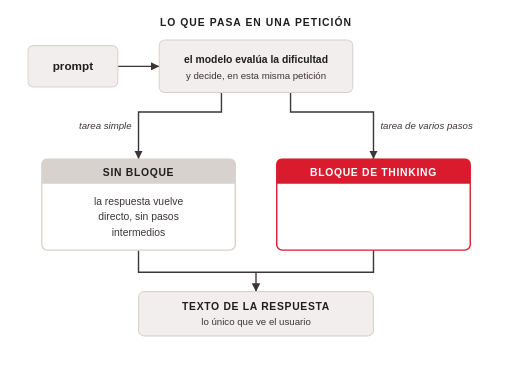
t = 0.00 s
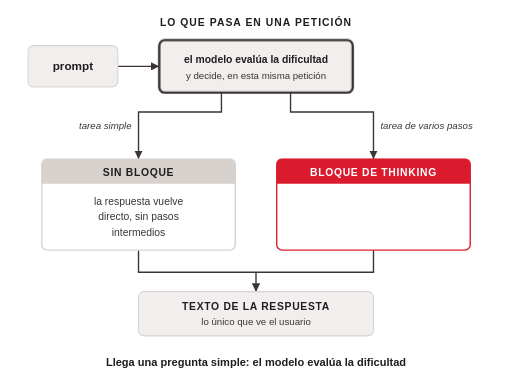
t = 2.00 s
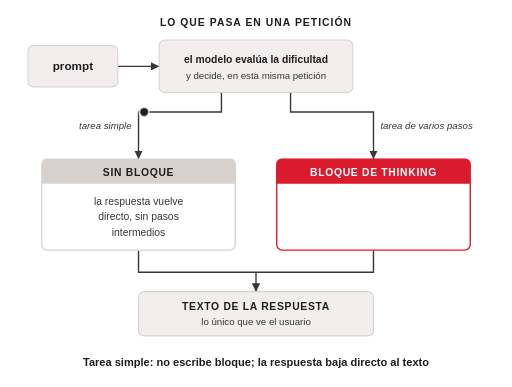
t = 4.00 s
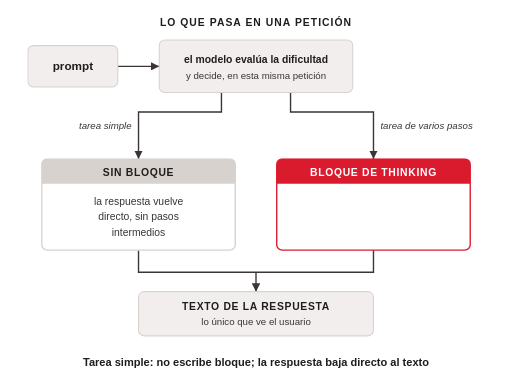
t = 6.00 s
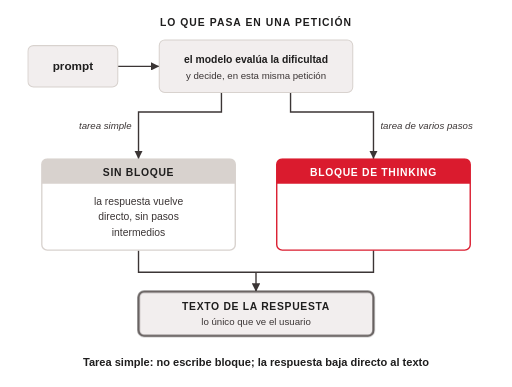
t = 8.00 s
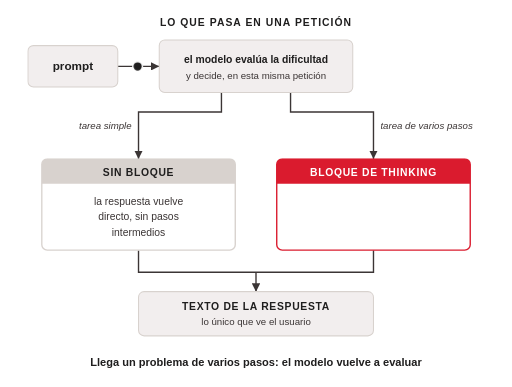
t = 10.00 s

The animated SVG that drew these frames (rendered in a browser with its animation timeline set to each time). Animation: 4 CSS @keyframes rules; frames cover the first 10.00 s.

<svg xmlns="http://www.w3.org/2000/svg" class="ts-anim-s6-2-1-thinking-bifurcacion-peticion" viewBox="0 0 740 560" font-family="Helvetica, Arial, sans-serif" fill="#3B3535">
<title>Thinking: el mecanismo</title>
<desc>Esta es la lámina del mecanismo, y la palabra que hay que fijar es "adaptativo".</desc>
<style>/* talksmith-animation */
.ts-anim-s6-2-1-thinking-bifurcacion-peticion .tk1{animation:ts-anim-s6-2-1-thinking-bifurcacion-peticion-tk1 7.23s linear 0.80s 1 both}
.ts-anim-s6-2-1-thinking-bifurcacion-peticion .tk2{animation:ts-anim-s6-2-1-thinking-bifurcacion-peticion-tk2 8.43s linear 9.60s 1 both}
.ts-anim-s6-2-1-thinking-bifurcacion-peticion .c1{animation:ts-anim-s6-2-1-thinking-bifurcacion-peticion-in 0.40s ease-out 0.30s both,ts-anim-s6-2-1-thinking-bifurcacion-peticion-out 0.30s ease-in 2.60s forwards}
.ts-anim-s6-2-1-thinking-bifurcacion-peticion .hE1{animation:ts-anim-s6-2-1-thinking-bifurcacion-peticion-in 0.40s ease-out 1.60s both,ts-anim-s6-2-1-thinking-bifurcacion-peticion-out 0.30s ease-in 2.60s forwards}
.ts-anim-s6-2-1-thinking-bifurcacion-peticion .c2{animation:ts-anim-s6-2-1-thinking-bifurcacion-peticion-in 0.40s ease-out 2.90s both,ts-anim-s6-2-1-thinking-bifurcacion-peticion-out 0.30s ease-in 8.83s forwards}
.ts-anim-s6-2-1-thinking-bifurcacion-peticion .hS{animation:ts-anim-s6-2-1-thinking-bifurcacion-peticion-in 0.40s ease-out 4.61s both,ts-anim-s6-2-1-thinking-bifurcacion-peticion-out 0.30s ease-in 5.66s forwards}
.ts-anim-s6-2-1-thinking-bifurcacion-peticion .hT1{animation:ts-anim-s6-2-1-thinking-bifurcacion-peticion-in 0.40s ease-out 7.78s both,ts-anim-s6-2-1-thinking-bifurcacion-peticion-out 0.30s ease-in 8.83s forwards}
.ts-anim-s6-2-1-thinking-bifurcacion-peticion .c3{animation:ts-anim-s6-2-1-thinking-bifurcacion-peticion-in 0.40s ease-out 9.23s both,ts-anim-s6-2-1-thinking-bifurcacion-peticion-out 0.30s ease-in 11.40s forwards}
.ts-anim-s6-2-1-thinking-bifurcacion-peticion .hE2{animation:ts-anim-s6-2-1-thinking-bifurcacion-peticion-in 0.40s ease-out 10.40s both,ts-anim-s6-2-1-thinking-bifurcacion-peticion-out 0.30s ease-in 11.40s forwards}
.ts-anim-s6-2-1-thinking-bifurcacion-peticion .c4{animation:ts-anim-s6-2-1-thinking-bifurcacion-peticion-in 0.40s ease-out 11.70s both,ts-anim-s6-2-1-thinking-bifurcacion-peticion-out 0.30s ease-in 15.66s forwards}
.ts-anim-s6-2-1-thinking-bifurcacion-peticion .hK{animation:ts-anim-s6-2-1-thinking-bifurcacion-peticion-in 0.40s ease-out 13.41s both,ts-anim-s6-2-1-thinking-bifurcacion-peticion-out 0.30s ease-in 15.66s forwards}
.ts-anim-s6-2-1-thinking-bifurcacion-peticion .k1{animation:ts-anim-s6-2-1-thinking-bifurcacion-peticion-in 0.40s ease-out 13.76s both}
.ts-anim-s6-2-1-thinking-bifurcacion-peticion .k2{animation:ts-anim-s6-2-1-thinking-bifurcacion-peticion-in 0.40s ease-out 14.36s both}
.ts-anim-s6-2-1-thinking-bifurcacion-peticion .k3{animation:ts-anim-s6-2-1-thinking-bifurcacion-peticion-in 0.40s ease-out 14.96s both}
.ts-anim-s6-2-1-thinking-bifurcacion-peticion .c5{animation:ts-anim-s6-2-1-thinking-bifurcacion-peticion-in 0.40s ease-out 15.96s both,ts-anim-s6-2-1-thinking-bifurcacion-peticion-out 0.30s ease-in 18.83s forwards}
.ts-anim-s6-2-1-thinking-bifurcacion-peticion .hT2{animation:ts-anim-s6-2-1-thinking-bifurcacion-peticion-in 0.40s ease-out 17.78s both,ts-anim-s6-2-1-thinking-bifurcacion-peticion-out 0.30s ease-in 18.83s forwards}
.ts-anim-s6-2-1-thinking-bifurcacion-peticion .mframe{animation:ts-anim-s6-2-1-thinking-bifurcacion-peticion-in 0.60s ease-out 19.33s both}
.ts-anim-s6-2-1-thinking-bifurcacion-peticion .mlabel{animation:ts-anim-s6-2-1-thinking-bifurcacion-peticion-in 0.40s ease-out 20.03s both}
.ts-anim-s6-2-1-thinking-bifurcacion-peticion .hM{animation:ts-anim-s6-2-1-thinking-bifurcacion-peticion-in 0.40s ease-out 20.63s both,ts-anim-s6-2-1-thinking-bifurcacion-peticion-out 0.40s ease-in 21.73s forwards}
@keyframes ts-anim-s6-2-1-thinking-bifurcacion-peticion-tk1{0.00%{opacity:0;transform:translate(150.0px,96.0px)}0.28%{opacity:1;transform:translate(150.0px,96.0px)}11.07%{opacity:1;transform:translate(250.0px,96.0px)}24.90%{opacity:1;transform:translate(250.0px,96.0px)}29.05%{opacity:1;transform:translate(320.0px,120.0px)}33.20%{opacity:1;transform:translate(320.0px,162.0px)}45.06%{opacity:1;transform:translate(200.0px,162.0px)}53.36%{opacity:1;transform:translate(200.0px,246.0px)}67.19%{opacity:1;transform:translate(200.0px,246.0px)}71.34%{opacity:1;transform:translate(200.0px,346.0px)}76.09%{opacity:1;transform:translate(200.0px,394.0px)}92.89%{opacity:1;transform:translate(370.0px,394.0px)}97.23%{opacity:1;transform:translate(370.0px,438.0px)}100.00%{opacity:0;transform:translate(370.0px,438.0px)}}
@keyframes ts-anim-s6-2-1-thinking-bifurcacion-peticion-tk2{0.00%{opacity:0;transform:translate(150.0px,96.0px)}0.24%{opacity:1;transform:translate(150.0px,96.0px)}9.49%{opacity:1;transform:translate(250.0px,96.0px)}21.36%{opacity:1;transform:translate(250.0px,96.0px)}24.92%{opacity:1;transform:translate(420.0px,120.0px)}28.47%{opacity:1;transform:translate(420.0px,162.0px)}38.64%{opacity:1;transform:translate(540.0px,162.0px)}45.76%{opacity:1;transform:translate(540.0px,246.0px)}71.86%{opacity:1;transform:translate(540.0px,246.0px)}75.42%{opacity:1;transform:translate(540.0px,346.0px)}79.49%{opacity:1;transform:translate(540.0px,394.0px)}93.90%{opacity:1;transform:translate(370.0px,394.0px)}97.63%{opacity:1;transform:translate(370.0px,438.0px)}100.00%{opacity:0;transform:translate(370.0px,438.0px)}}
@keyframes ts-anim-s6-2-1-thinking-bifurcacion-peticion-in{from{opacity:0}to{opacity:1}}
@keyframes ts-anim-s6-2-1-thinking-bifurcacion-peticion-out{from{opacity:1}to{opacity:0}}
@media (prefers-reduced-motion:reduce){.ts-anim-s6-2-1-thinking-bifurcacion-peticion *{animation:none!important}}
</style>
<defs>
<marker id="ah" markerUnits="userSpaceOnUse" markerWidth="12" markerHeight="12" refX="12" refY="6" orient="auto"><path d="M0 0 L12 6 L0 12 z" fill="#3B3535"/></marker>
</defs>
<rect x="0" y="0" width="740" height="560" fill="#ffffff"/>
<!-- conectores debajo: el token viaja sobre las líneas y por debajo de las cajas -->
<path d="M170 96 H230" stroke="#3B3535" stroke-width="2" fill="none" marker-end="url(#ah)"/>
<path d="M320 134 V162 H200 V230" stroke="#3B3535" stroke-width="2" fill="none" marker-end="url(#ah)"/>
<path d="M420 134 V162 H540 V230" stroke="#3B3535" stroke-width="2" fill="none" marker-end="url(#ah)"/>
<path d="M200 362 V394 H540 V362" stroke="#3B3535" stroke-width="2" fill="none"/>
<path d="M370 394 V422" stroke="#3B3535" stroke-width="2" fill="none" marker-end="url(#ah)"/>
<g class="tk1" opacity="0"><circle r="7" fill="#1F1E1E" stroke="#ffffff" stroke-width="2"/></g>
<g class="tk2" opacity="0"><circle r="7" fill="#1F1E1E" stroke="#ffffff" stroke-width="2"/></g>
<text x="370" y="38" text-anchor="middle" font-size="15" font-weight="bold" letter-spacing="1.5" fill="#1F1E1E">LO QUE PASA EN UNA PETICIÓN</text>
<rect x="40" y="66" width="130" height="60" rx="8" fill="#F2EEEE" stroke="#D8D2CE" stroke-width="1.5"/>
<text x="105" y="102" text-anchor="middle" font-size="17" font-weight="bold" fill="#1F1E1E">prompt</text>
<rect x="230" y="58" width="280" height="76" rx="8" fill="#F2EEEE" stroke="#D8D2CE" stroke-width="1.5"/>
<text x="370" y="91" text-anchor="middle" font-size="15" font-weight="bold" fill="#1F1E1E">el modelo evalúa la dificultad</text>
<text x="370" y="114" text-anchor="middle" font-size="14">y decide, en esta misma petición</text>
<text x="190" y="186" text-anchor="end" font-size="14" font-style="italic">tarea simple</text>
<text x="550" y="186" font-size="14" font-style="italic">tarea de varios pasos</text>
<g class="mframe"><rect x="46" y="204" width="648" height="298" rx="12" fill="none" stroke="#3B3535" stroke-width="1.5" stroke-dasharray="6 5"/></g>
<rect x="60" y="230" width="280" height="132" rx="8" fill="#FFFFFF" stroke="#D8D2CE" stroke-width="2"/>
<path d="M60 266 V238 a8 8 0 0 1 8 -8 H332 a8 8 0 0 1 8 8 V266 z" fill="#D8D2CE"/>
<text x="200" y="254" text-anchor="middle" font-size="15" font-weight="bold" letter-spacing="1" fill="#1F1E1E">SIN BLOQUE</text>
<text x="200" y="296" text-anchor="middle" font-size="15">la respuesta vuelve</text>
<text x="200" y="319" text-anchor="middle" font-size="15">directo, sin pasos</text>
<text x="200" y="342" text-anchor="middle" font-size="15">intermedios</text>
<rect x="400" y="230" width="280" height="132" rx="8" fill="#FFFFFF" stroke="#DA1B2E" stroke-width="2"/>
<path d="M400 266 V238 a8 8 0 0 1 8 -8 H672 a8 8 0 0 1 8 8 V266 z" fill="#DA1B2E"/>
<text x="540" y="254" text-anchor="middle" font-size="15" font-weight="bold" letter-spacing="1" fill="#FFFFFF">BLOQUE DE THINKING</text>
<g class="k1"><text x="540" y="296" text-anchor="middle" font-size="15">tipo propio, aparte del texto</text></g>
<g class="k2"><text x="456" y="321" font-size="14" font-family="'Andale Mono', monospace" xml:space="preserve">display: summarized</text></g>
<g class="k3"><text x="456" y="342" font-size="14" font-family="'Andale Mono', monospace" xml:space="preserve">         u omitted</text></g>
<rect x="200" y="422" width="340" height="64" rx="8" fill="#F2EEEE" stroke="#D8D2CE" stroke-width="1.5"/>
<text x="370" y="449" text-anchor="middle" font-size="15" font-weight="bold" letter-spacing="1" fill="#1F1E1E">TEXTO DE LA RESPUESTA</text>
<text x="370" y="471" text-anchor="middle" font-size="14">lo único que ve el usuario</text>
<g class="mlabel"><text x="152" y="530" font-size="15" xml:space="preserve"><tspan font-family="'Andale Mono', monospace" font-weight="bold" fill="#1F1E1E">max_tokens</tspan><tspan> es el techo duro de TODA la salida: thinking + texto</tspan></text></g>
<!-- narración: resaltes y leyendas, empiezan y terminan en opacity 0 -->
<rect class="hE1" opacity="0" x="230" y="58" width="280" height="76" rx="8" fill="none" stroke="#3B3535" stroke-width="3.5"/>
<rect class="hE2" opacity="0" x="230" y="58" width="280" height="76" rx="8" fill="none" stroke="#3B3535" stroke-width="3.5"/>
<rect class="hS" opacity="0" x="60" y="230" width="280" height="132" rx="8" fill="none" stroke="#3B3535" stroke-width="3.5"/>
<rect class="hK" opacity="0" x="400" y="230" width="280" height="132" rx="8" fill="none" stroke="#DA1B2E" stroke-width="4"/>
<rect class="hT1" opacity="0" x="200" y="422" width="340" height="64" rx="8" fill="none" stroke="#3B3535" stroke-width="3.5"/>
<rect class="hT2" opacity="0" x="200" y="422" width="340" height="64" rx="8" fill="none" stroke="#3B3535" stroke-width="3.5"/>
<rect class="hM" opacity="0" x="46" y="204" width="648" height="298" rx="12" fill="none" stroke="#1F1E1E" stroke-width="3" stroke-dasharray="6 5"/>
<text class="c1" opacity="0" x="370" y="530" text-anchor="middle" font-size="16" font-weight="bold" fill="#1F1E1E">Llega una pregunta simple: el modelo evalúa la dificultad</text>
<text class="c2" opacity="0" x="370" y="530" text-anchor="middle" font-size="16" font-weight="bold" fill="#1F1E1E">Tarea simple: no escribe bloque; la respuesta baja directo al texto</text>
<text class="c3" opacity="0" x="370" y="530" text-anchor="middle" font-size="16" font-weight="bold" fill="#1F1E1E">Llega un problema de varios pasos: el modelo vuelve a evaluar</text>
<text class="c4" opacity="0" x="370" y="530" text-anchor="middle" font-size="16" font-weight="bold" fill="#1F1E1E">Varios pasos: escribe el BLOQUE DE THINKING, aparte del texto</text>
<text class="c5" opacity="0" x="370" y="530" text-anchor="middle" font-size="16" font-weight="bold" fill="#1F1E1E">Recién después del bloque sale el texto, lo único que ve el usuario</text>
</svg>
